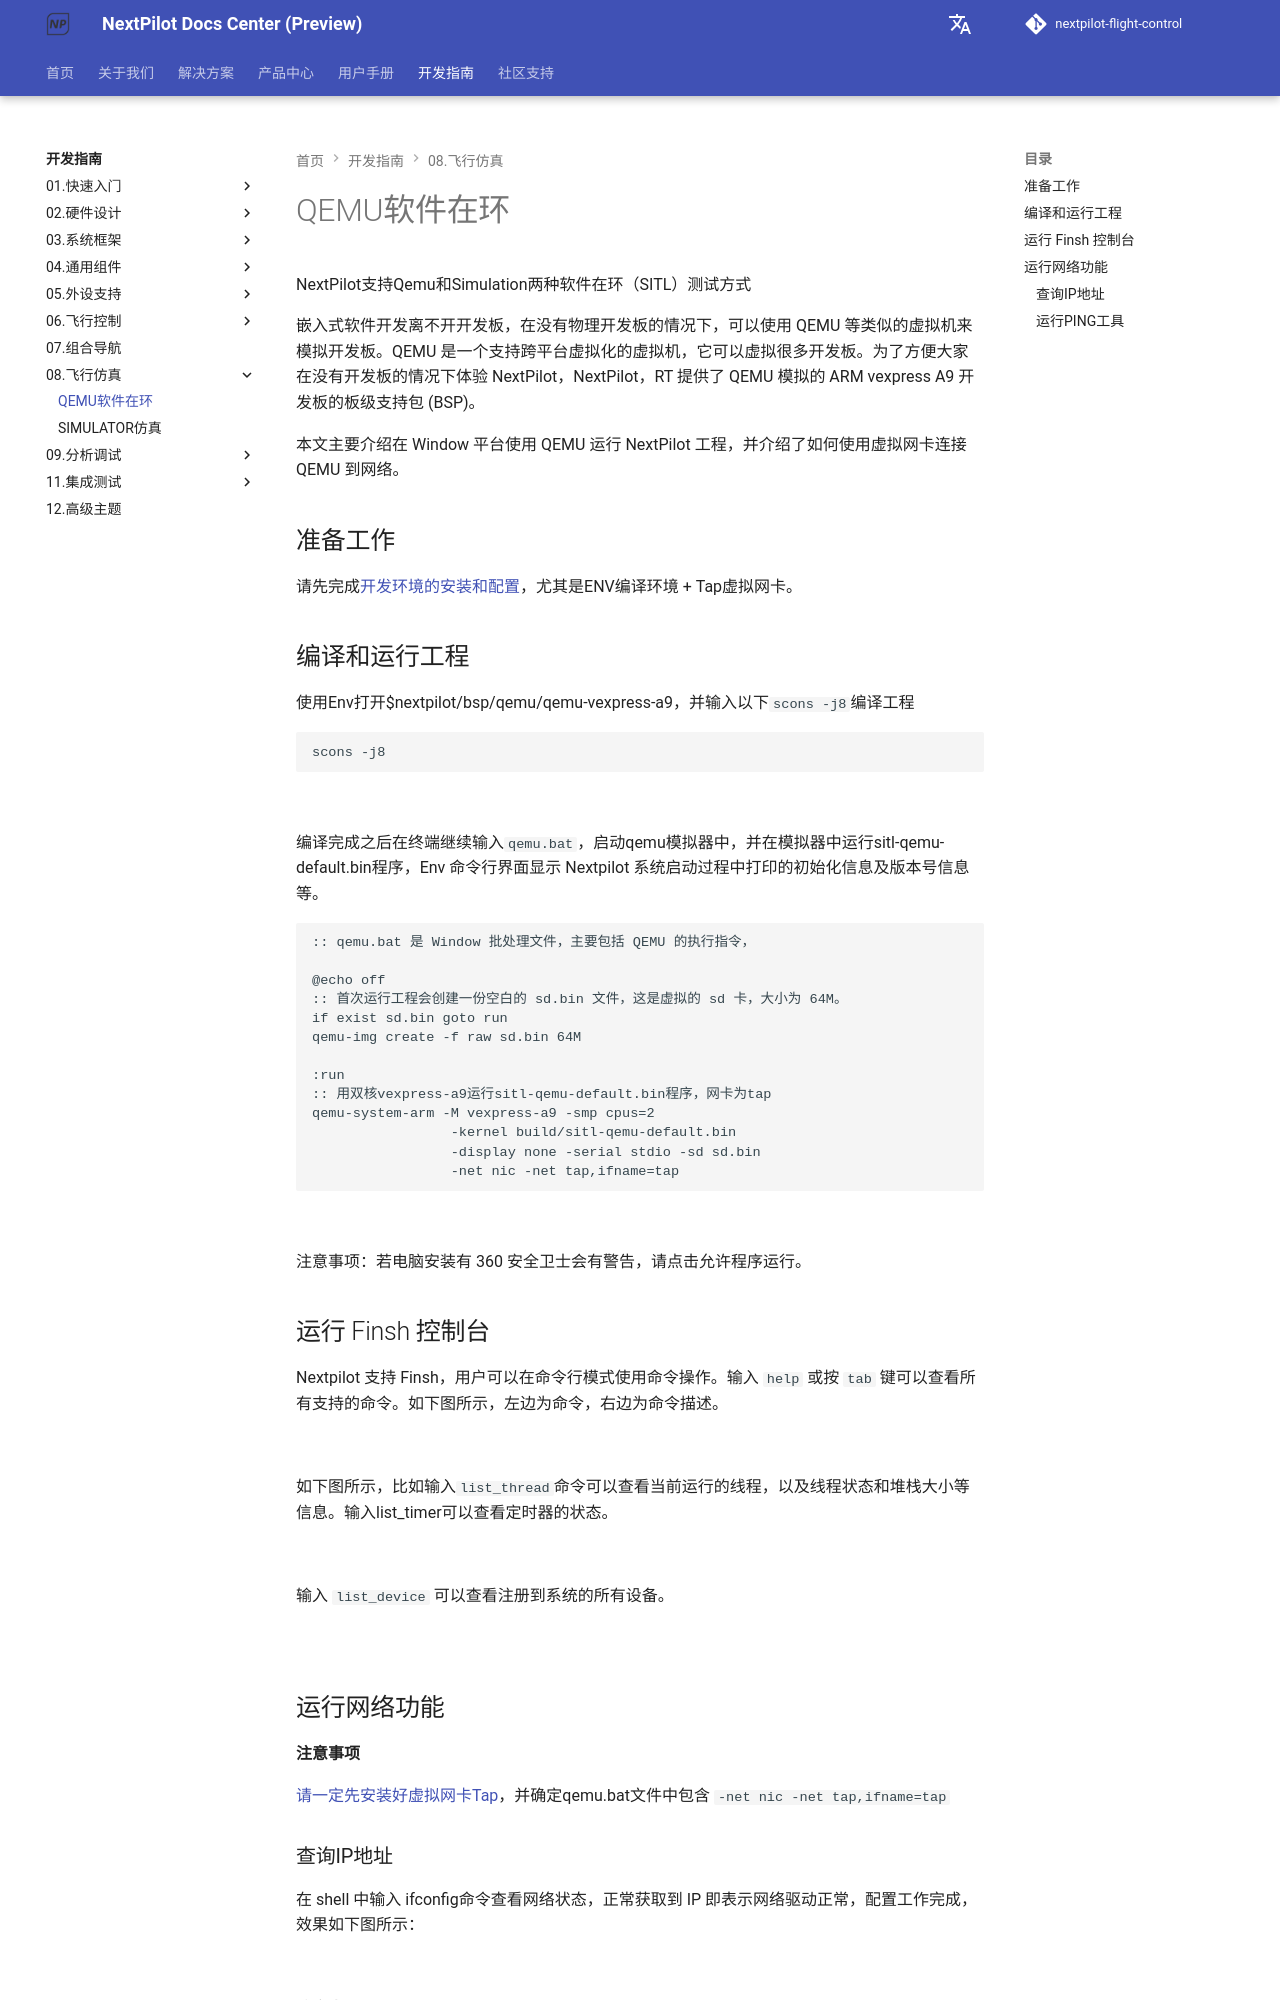

repository: nextpilot/nextpilot-flight-control · page: develop/08.飞行仿真/sitl_qemu.html · generator: mkdocs


# QEMU软件在环

NextPilot支持Qemu和Simulation两种软件在环（SITL）测试方式

嵌入式软件开发离不开开发板，在没有物理开发板的情况下，可以使用 QEMU 等类似的虚拟机来模拟开发板。QEMU 是一个支持跨平台虚拟化的虚拟机，它可以虚拟很多开发板。为了方便大家在没有开发板的情况下体验 NextPilot，NextPilot，RT 提供了 QEMU 模拟的 ARM vexpress A9 开发板的板级支持包 (BSP)。

本文主要介绍在 Window 平台使用 QEMU 运行 NextPilot 工程，并介绍了如何使用虚拟网卡连接 QEMU 到网络。


## 准备工作

请先完成[开发环境的安装和配置](../A.%E5%BF%AB%E9%80%9F%E5%85%A5%E9%97%A8/1-toolchain.md)，尤其是ENV编译环境 + Tap虚拟网卡。

## 编译和运行工程

使用Env打开$nextpilot/bsp/qemu/qemu-vexpress-a9，并输入以下`scons -j8`编译工程
```
scons -j8
```
![](../A.%E5%BF%AB%E9%80%9F%E5%85%A5%E9%97%A8/image/env-build-qemu-vexpress-v9.png)

编译完成之后在终端继续输入`qemu.bat`，启动qemu模拟器中，并在模拟器中运行sitl-qemu-default.bin程序，Env 命令行界面显示 Nextpilot 系统启动过程中打印的初始化信息及版本号信息等。
```bat
:: qemu.bat 是 Window 批处理文件，主要包括 QEMU 的执行指令，

@echo off
:: 首次运行工程会创建一份空白的 sd.bin 文件，这是虚拟的 sd 卡，大小为 64M。
if exist sd.bin goto run
qemu-img create -f raw sd.bin 64M

:run
:: 用双核vexpress-a9运行sitl-qemu-default.bin程序，网卡为tap
qemu-system-arm -M vexpress-a9 -smp cpus=2
                 -kernel build/sitl-qemu-default.bin
                 -display none -serial stdio -sd sd.bin
                 -net nic -net tap,ifname=tap
```

![](../A.%E5%BF%AB%E9%80%9F%E5%85%A5%E9%97%A8/image/env-start-qemu-vexpress-v9.png)

注意事项：若电脑安装有 360 安全卫士会有警告，请点击允许程序运行。

## 运行 Finsh 控制台

Nextpilot 支持 Finsh，用户可以在命令行模式使用命令操作。输入 `help` 或按 `tab` 键可以查看所有支持的命令。如下图所示，左边为命令，右边为命令描述。

![](./image/finsh-cmd.png)

如下图所示，比如输入`list_thread`命令可以查看当前运行的线程，以及线程状态和堆栈大小等信息。输入list_timer可以查看定时器的状态。

![](./image/finsh-thread.png)

输入 `list_device` 可以查看注册到系统的所有设备。

![](./image/finsh-device.png)

## 运行网络功能

**注意事项**

[请一定先安装好虚拟网卡Tap](../A.%E5%BF%AB%E9%80%9F%E5%85%A5%E9%97%A8/1-toolchain.md#tap)，并确定qemu.bat文件中包含 `-net nic -net tap,ifname=tap`
